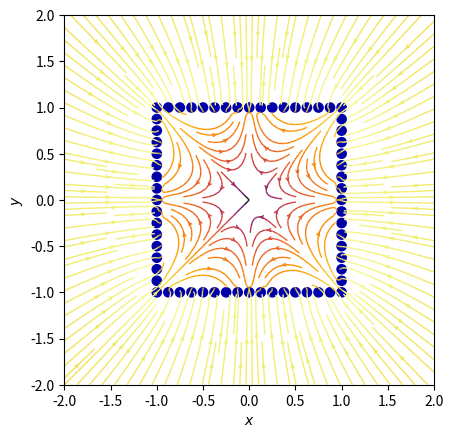

Python code for this plot:
import numpy as np
import matplotlib.pyplot as plt
from matplotlib.patches import Circle


def E(q, r0, x, y):
    """Return the electric field vector E=(Ex,Ey) due to charge q at r0."""
    den = np.hypot(x - r0[0], y - r0[1]) ** 2
    return q * (x - r0[0]) / den, q * (y - r0[1]) / den


# Grid of x, y points.
nx, ny = 64, 64
x = np.linspace(-2, 2, nx)
y = np.linspace(-2, 2, ny)
X, Y = np.meshgrid(x, y)

# Create a multipole with nq charges of alternating sign, equally spaced
# on the unit circle.
nq = 64
quart = nq / 4
charges = []
for i in range(nq):
    if i < quart:
        x_ = i / quart * 2 - 1
        y_ = 1
    elif i < 2 * quart:
        x_ = 1
        y_ = -(i - quart) / quart * 2 + 1
    elif i < 3 * quart:
        x_ = -(i - 2 * quart) / quart * 2 + 1
        y_ = -1
    else:
        x_ = -1
        y_ = (i - 3 * quart) / quart * 2 - 1
    q = -1
    charges.append((q, (x_, y_)))

# Electric field vector, E=(Ex, Ey), as separate components.
Ex, Ey = np.zeros((ny, nx)), np.zeros((ny, nx))
for charge in charges:
    ex, ey = E(*charge, x=X, y=Y)
    Ex += ex
    Ey += ey

fig = plt.figure()
ax = fig.add_subplot(111)

# Plot the streamlines with an appropriate colormap and arrow style.
color = 2 * np.log(np.hypot(Ex, Ey))
ax.streamplot(
    x,
    y,
    Ex,
    Ey,
    color=color,
    linewidth=1,
    cmap=plt.cm.inferno,
    density=2,
    arrowstyle='->',
    arrowsize=0.5,
)

# Add filled circles for the charges themselves.
charge_colors = {True: '#aa0000', False: '#0000aa'}
for q, pos in charges:
    ax.add_artist(Circle(pos, 0.05, color=charge_colors[q > 0]))

ax.set_xlabel('$x$')
ax.set_ylabel('$y$')
ax.set_xlim(-2, 2)
ax.set_ylim(-2, 2)
ax.set_aspect('equal')
plt.savefig('poles_square.png')
plt.show()
